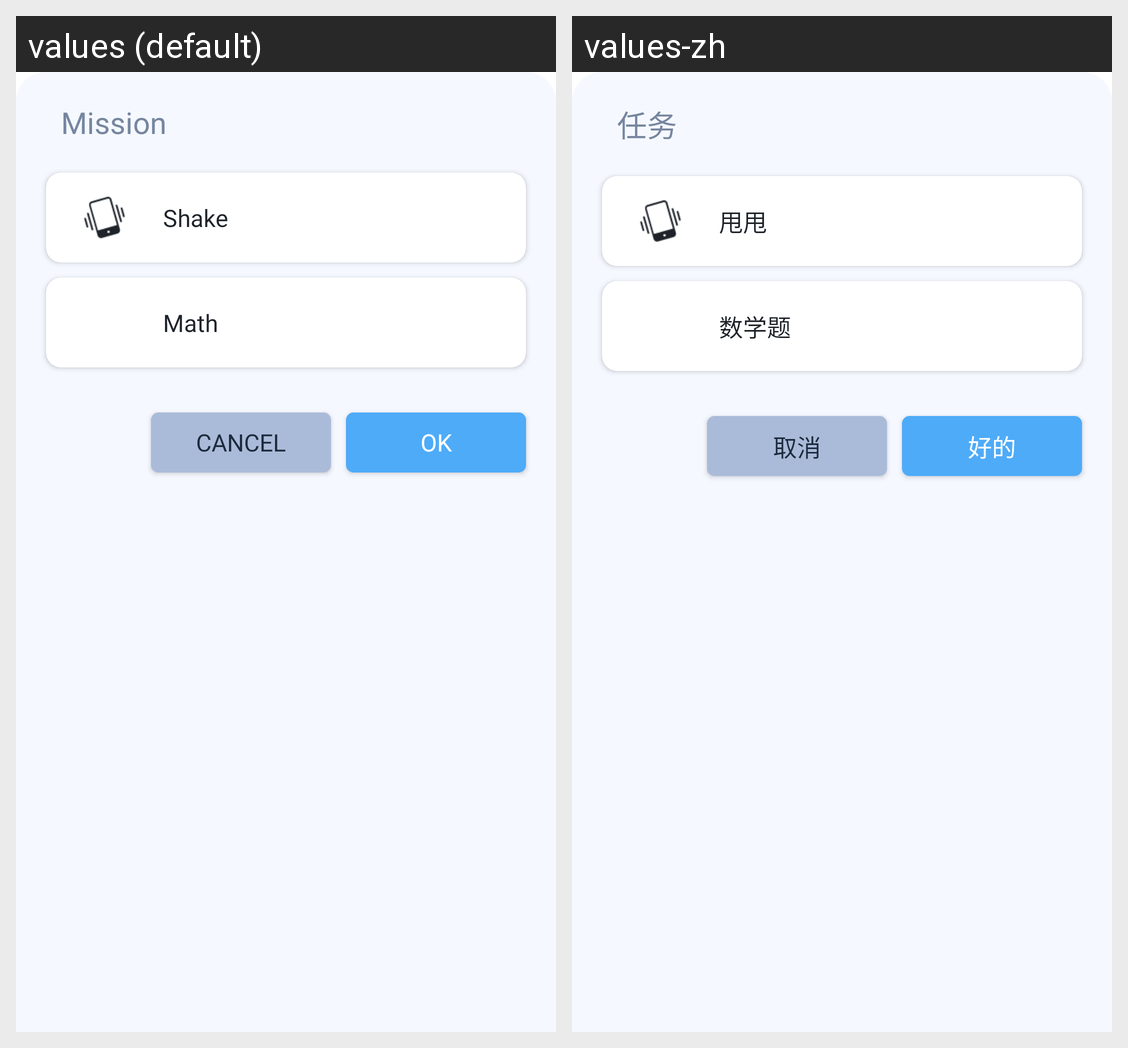

Locale-by-locale string values for the Android screen shown in this grid:
Android screen res/layout/create_alarm_bottom_sheet_alarm_mission.xml rendered under 2 locales, left to right: values (default), values-zh. Device: Nexus 5 (rendered at 1080×1920; each locale shown at half size, 540×960, under a caption strip naming it); theme appTheme.
Strings drawn on this screen, with the default value and each locale's value (text and hints the layout hard-codes, and strings that could not be matched under every locale, appear in the picture but are not listed):

cabsam_mission_title
  values: Mission
  values-zh: 任务

cabsam_shake_title
  values: Shake
  values-zh: 甩甩

cabsam_math_title
  values: Math
  values-zh: 数学题

cabsam_btnCancel_text
  values: Cancel
  values-zh: 取消

cabsam_btnOk_text
  values: OK
  values-zh: 好的
